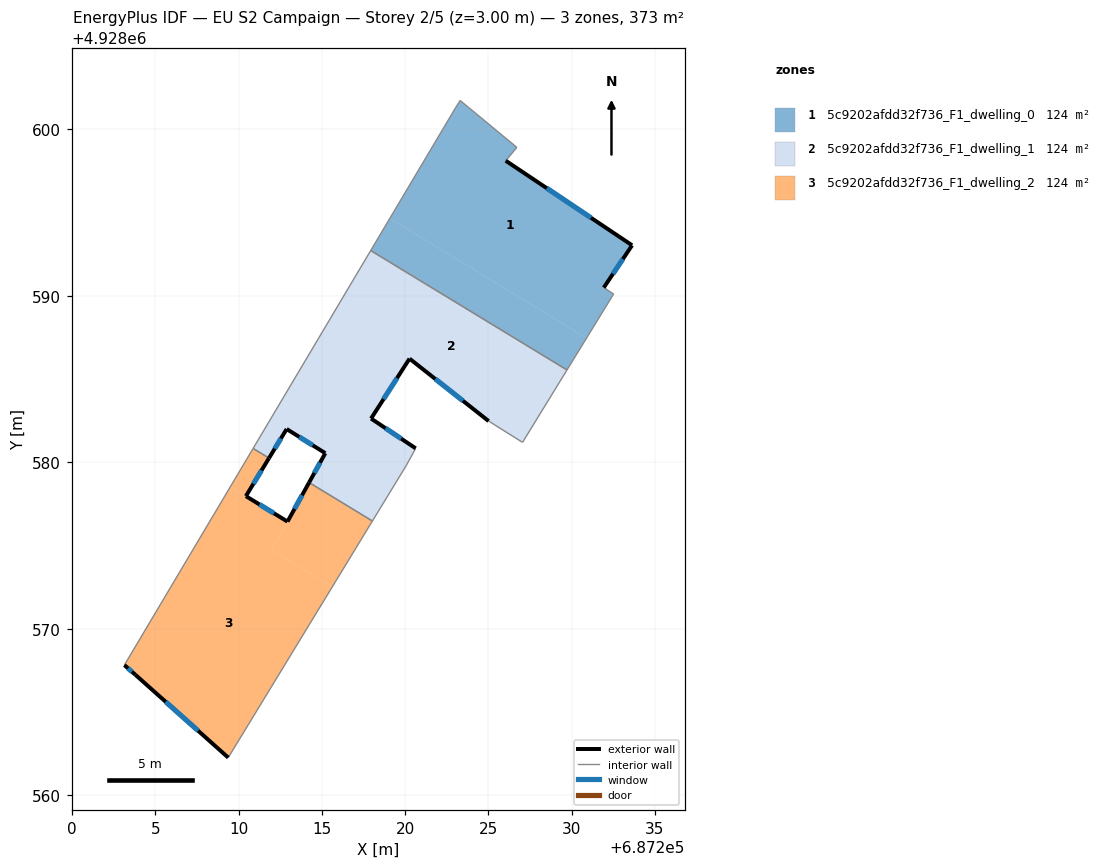
=== STOREY PLAN SPEC (per zone: floor XY polygon, exterior-wall plan segments, windows/doors) ===
zone 1: 5c9202afdd32f736_F1_dwelling_0  (124.2 m²)
  floor: (687226.71, 4928598.91) (687226.04, 4928598.11) (687233.63, 4928593.03) (687231.93, 4928590.49) (687232.52, 4928590.11) (687230.90, 4928587.46) (687219.08, 4928594.65) (687223.00, 4928601.25) (687223.30, 4928601.73)
  floor: (687230.90, 4928587.46) (687229.72, 4928585.54) (687217.93, 4928592.72) (687219.08, 4928594.65)
  exterior wall: (687233.63, 4928593.03) – (687226.04, 4928598.11)  [9.1 m]
    window: (687231.16, 4928594.69) – (687228.51, 4928596.46)  [3.3 m²]
  exterior wall: (687231.93, 4928590.49) – (687233.63, 4928593.03)  [3.1 m]
    window: (687232.48, 4928591.32) – (687233.08, 4928592.21)  [1.1 m²]
  interior walls: 7
zone 2: 5c9202afdd32f736_F1_dwelling_1  (124.2 m²)
  floor: (687229.72, 4928585.54) (687227.05, 4928581.20) (687225.01, 4928582.47) (687220.26, 4928586.22) (687220.16, 4928586.07) (687215.62, 4928588.83) (687217.93, 4928592.72)
  floor: (687220.16, 4928586.07) (687217.95, 4928582.62) (687220.63, 4928580.83) (687220.07, 4928579.82) (687218.03, 4928576.47) (687214.23, 4928578.78) (687215.20, 4928580.54) (687212.88, 4928582.00) (687211.82, 4928580.25) (687210.86, 4928580.83) (687215.62, 4928588.83)
  exterior wall: (687215.20, 4928580.54) – (687214.23, 4928578.78)  [2.0 m]
    window: (687214.88, 4928579.97) – (687214.54, 4928579.36)  [0.7 m²]
  exterior wall: (687212.88, 4928582.00) – (687215.20, 4928580.54)  [2.7 m]
    window: (687213.64, 4928581.52) – (687214.45, 4928581.02)  [1.0 m²]
  exterior wall: (687211.82, 4928580.25) – (687212.88, 4928582.00)  [2.0 m]
    window: (687212.16, 4928580.82) – (687212.54, 4928581.43)  [0.7 m²]
  exterior wall: (687220.26, 4928586.22) – (687225.01, 4928582.47)  [6.1 m]
    window: (687221.81, 4928585.01) – (687223.47, 4928583.69)  [2.2 m²]
  exterior wall: (687217.95, 4928582.62) – (687220.26, 4928586.22)  [4.3 m]
    window: (687218.70, 4928583.80) – (687219.51, 4928585.05)  [1.6 m²]
  exterior wall: (687220.63, 4928580.83) – (687217.95, 4928582.62)  [3.2 m]
    window: (687219.76, 4928581.42) – (687218.82, 4928582.04)  [1.2 m²]
  interior walls: 8
zone 3: 5c9202afdd32f736_F1_dwelling_2  (124.2 m²)
  floor: (687211.82, 4928580.25) (687210.43, 4928577.97) (687210.34, 4928578.02) (687209.50, 4928578.54) (687210.86, 4928580.83)
  floor: (687218.03, 4928576.47) (687215.62, 4928572.51) (687211.99, 4928574.72) (687214.23, 4928578.78)
  floor: (687212.93, 4928576.43) (687211.99, 4928574.72) (687215.62, 4928572.51) (687209.37, 4928562.26) (687203.80, 4928567.23) (687203.13, 4928567.82) (687209.50, 4928578.54) (687210.34, 4928578.02) (687210.43, 4928577.96)
  exterior wall: (687210.43, 4928577.96) – (687211.82, 4928580.25)  [2.7 m]
    window: (687210.88, 4928578.71) – (687211.37, 4928579.51)  [1.0 m²]
  exterior wall: (687212.93, 4928576.43) – (687210.43, 4928577.96)  [2.9 m]
    window: (687212.12, 4928576.93) – (687211.24, 4928577.47)  [1.1 m²]
  exterior wall: (687214.23, 4928578.78) – (687212.93, 4928576.43)  [2.7 m]
    window: (687213.81, 4928578.02) – (687213.35, 4928577.20)  [1.0 m²]
  exterior wall: (687203.80, 4928567.23) – (687209.37, 4928562.26)  [7.5 m]
    window: (687205.61, 4928565.61) – (687207.56, 4928563.87)  [2.7 m²]
  exterior wall: (687203.13, 4928567.82) – (687203.80, 4928567.23)  [0.9 m]
    window: (687203.35, 4928567.62) – (687203.58, 4928567.42)  [0.3 m²]
  interior walls: 4

=== DERIVED (storey summary) ===
Building: EU S2 Campaign
Storey: 2 of 5  (floor level z = 3.00 m)
Storey gross floor area: 372.6 m²
Zones on this storey: 3
  - 5c9202afdd32f736_F1_dwelling_0: floor 124.2 m²; exterior wall 12.2 m (36.6 m²); 2 window(s) 4.5 m²; WWR 12.2%
  - 5c9202afdd32f736_F1_dwelling_1: floor 124.2 m²; exterior wall 20.3 m (61.0 m²); 6 window(s) 7.5 m²; WWR 12.2%
  - 5c9202afdd32f736_F1_dwelling_2: floor 124.2 m²; exterior wall 16.6 m (49.9 m²); 5 window(s) 6.1 m²; WWR 12.2%
Zone adjacency (shared interzone walls):
  - 5c9202afdd32f736_F1_dwelling_0 ↔ 5c9202afdd32f736_F1_dwelling_1
  - 5c9202afdd32f736_F1_dwelling_1 ↔ 5c9202afdd32f736_F1_dwelling_2